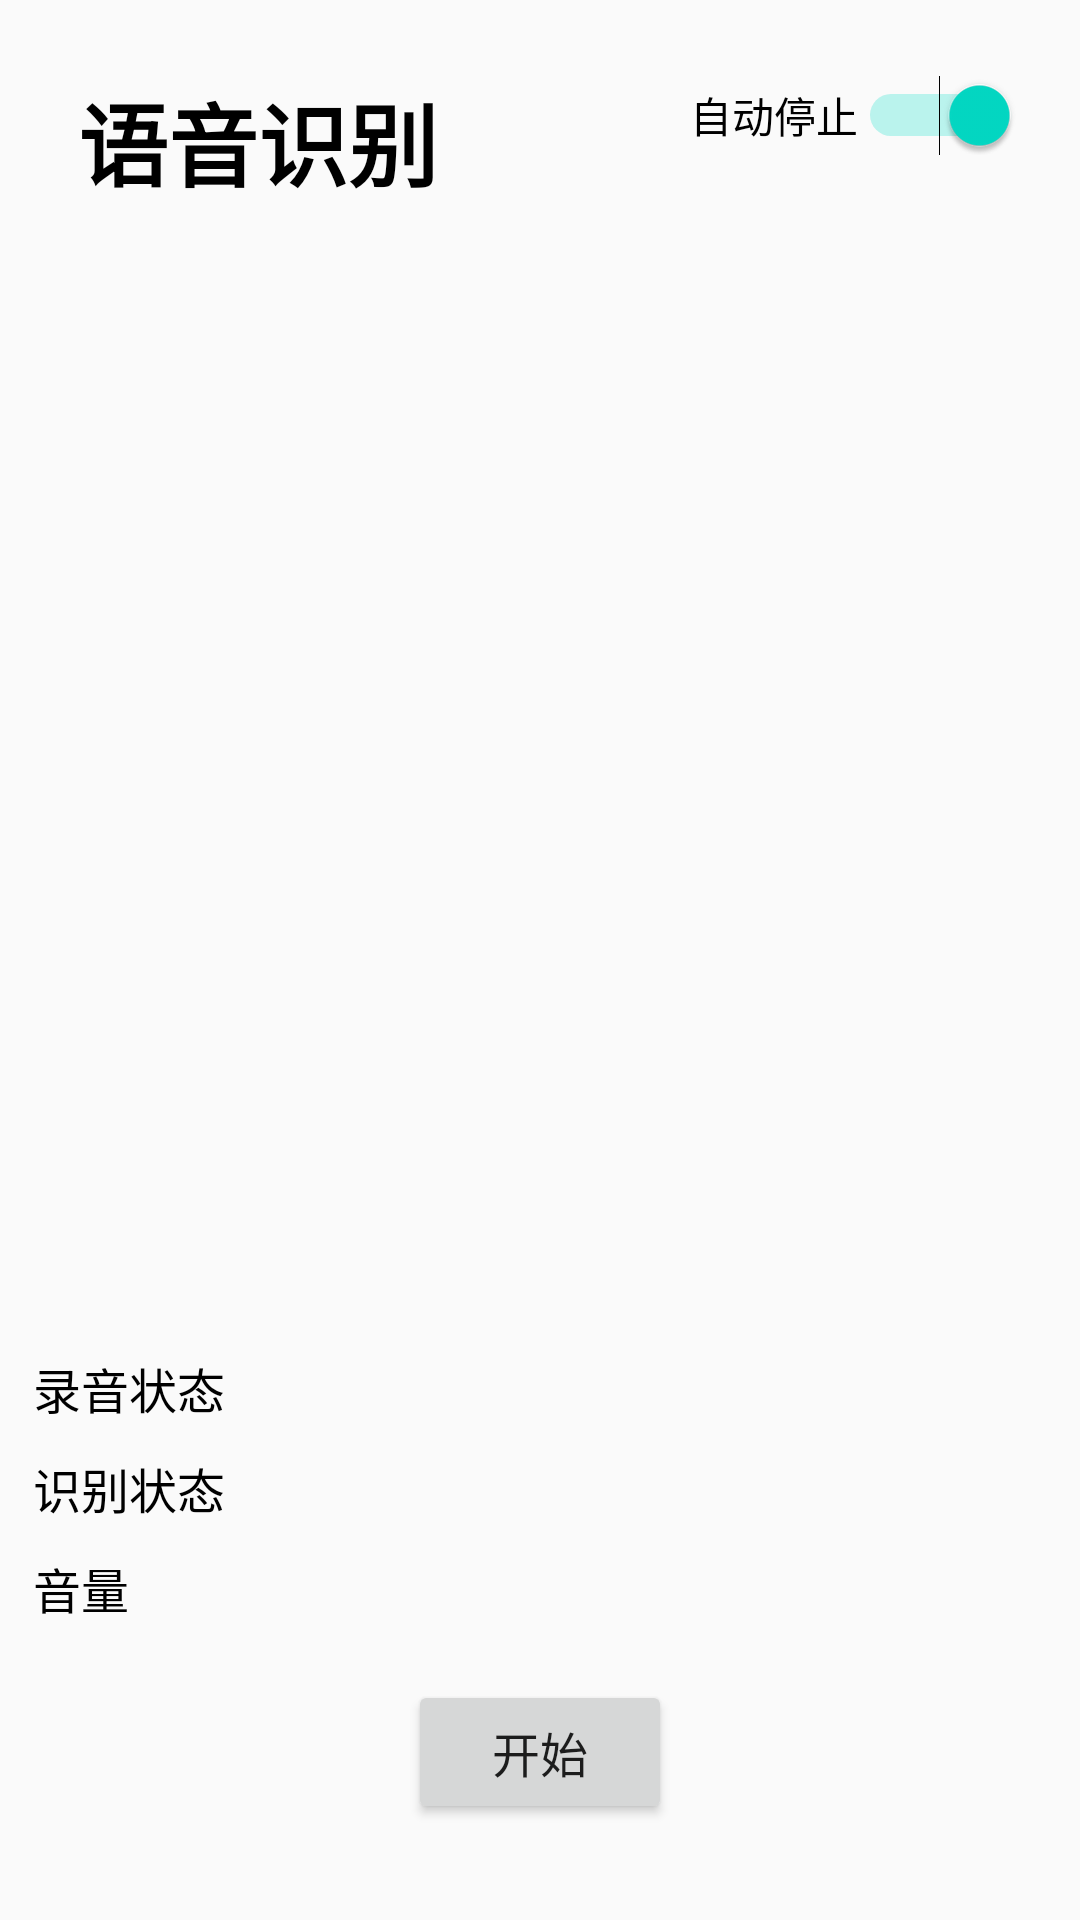

Android layout source for this screen:
<!-- AndroidManifest.xml: application theme AppTheme -->
<!-- res/layout/activity_speech_input.xml -->
<?xml version="1.0" encoding="utf-8"?>
<RelativeLayout xmlns:android="http://schemas.android.com/apk/res/android"
    xmlns:app="http://schemas.android.com/apk/res-auto"
    xmlns:tools="http://schemas.android.com/tools"
    android:layout_width="match_parent"
    android:layout_height="match_parent"
    tools:context="ai.olami.android.example.MainActivity"
    android:orientation="vertical">

    <TextView
        android:id="@+id/textView2"
        android:layout_width="match_parent"
        android:layout_height="wrap_content"
        android:layout_alignParentLeft="true"
        android:layout_alignParentStart="true"
        android:layout_alignParentTop="true"
        android:layout_marginLeft="26dp"
        android:layout_marginStart="26dp"
        android:layout_marginTop="25dp"
        android:text="@string/SpeechToText"
        android:textColor="#000"
        android:textSize="30sp"
        android:textStyle="bold" />

    <Button
        android:id="@+id/recordButton"
        android:layout_width="wrap_content"
        android:layout_height="wrap_content"
        android:layout_alignParentBottom="true"
        android:layout_centerHorizontal="true"
        android:layout_marginBottom="32dp"
        android:text="@string/recordButton_start"
        android:textAllCaps="false"
        android:textSize="16sp" />

    <Button
        android:id="@+id/cancelButton"
        android:layout_width="50dp"
        android:layout_height="wrap_content"
        android:layout_alignBaseline="@+id/recordButton"
        android:layout_alignBottom="@+id/recordButton"
        android:layout_toRightOf="@+id/recordButton"
        android:text="X"
        android:textAllCaps="false"
        android:textSize="16sp"
        android:visibility="invisible" />

    <TextView
        android:id="@+id/voiceVolume"
        android:layout_width="wrap_content"
        android:layout_height="wrap_content"
        android:layout_above="@+id/recordButton"
        android:layout_alignParentLeft="true"
        android:layout_alignParentStart="true"
        android:layout_marginBottom="19dp"
        android:layout_marginLeft="11dp"
        android:layout_marginStart="11dp"
        android:width="90dp"
        android:text="@string/Volume"
        android:textColor="#000"
        android:textSize="16sp" />

    <TextView
        android:id="@+id/voiceVolumeBar"
        android:layout_width="wrap_content"
        android:layout_height="wrap_content"
        android:layout_alignBottom="@+id/voiceVolume"
        android:layout_marginLeft="10dp"
        android:layout_marginStart="10dp"
        android:layout_toEndOf="@+id/voiceVolume"
        android:layout_toRightOf="@+id/voiceVolume"
        android:textColor="#000"
        android:textSize="12sp"
        tools:text="▌" />

    <TextView
        android:id="@+id/APIResponse"
        android:layout_width="wrap_content"
        android:layout_height="wrap_content"
        android:layout_alignLeft="@+id/STTText"
        android:layout_alignStart="@+id/STTText"
        android:layout_below="@+id/STTText"
        android:layout_marginTop="45dp"
        android:lineSpacingMultiplier="1.5"
        android:maxLines="7"
        android:textColor="#000"
        android:textSize="12sp" />

    <TextView
        android:id="@+id/STTText"
        android:layout_width="wrap_content"
        android:layout_height="wrap_content"
        android:layout_alignLeft="@+id/textView2"
        android:layout_alignStart="@+id/textView2"
        android:layout_below="@+id/textView2"
        android:layout_marginTop="31dp"
        android:lineSpacingMultiplier="1.5"
        android:singleLine="false"
        android:textColor="#000"
        android:textSize="20sp" />

    <TextView
        android:id="@+id/recognizeStatus"
        android:layout_width="wrap_content"
        android:layout_height="wrap_content"
        android:layout_above="@+id/voiceVolume"
        android:layout_alignLeft="@+id/voiceVolume"
        android:layout_alignStart="@+id/voiceVolume"
        android:layout_marginBottom="10dp"
        android:text="@string/RecognizeState"
        android:textColor="#000"
        android:textSize="16sp" />

    <TextView
        android:id="@+id/recordStatus"
        android:layout_width="wrap_content"
        android:layout_height="wrap_content"
        android:layout_above="@+id/recognizeStatus"
        android:layout_alignLeft="@+id/recognizeStatus"
        android:layout_alignStart="@+id/recognizeStatus"
        android:layout_marginBottom="10dp"
        android:text="@string/RecordState"
        android:textColor="#000"
        android:textSize="16sp" />

    <Switch
        android:id="@+id/autoStopSwitch"
        android:layout_width="wrap_content"
        android:layout_height="wrap_content"
        android:layout_alignParentEnd="true"
        android:layout_alignTop="@+id/textView2"
        android:layout_marginEnd="20dp"
        android:checked="true"
        android:text="@string/autoStop" />

</RelativeLayout>
<!-- resources referenced by this layout -->
<resources>
  <string name="RecognizeState">识别状态</string>
  <string name="RecordState">录音状态</string>
  <string name="SpeechToText">语音识别</string>
  <string name="Volume">音量</string>
  <string name="autoStop">自动停止</string>
  <string name="recordButton_start">开始</string>
  <style name="AppTheme" parent="Theme.AppCompat.Light.DarkActionBar">
          
          <item name="colorPrimary">@color/colorPrimary</item>
          <item name="colorPrimaryDark">@color/colorPrimaryDark</item>
          <item name="colorAccent">@color/colorAccent</item>
          <item name="windowActionBar">true</item>
          <item name="windowNoTitle">false</item>
      </style>
  <!-- not gathered from this repository: default colours our renderer supplied (Android Studio template values) -->
  <color name="colorPrimary">#FF6200EE</color>
  <color name="colorPrimaryDark">#FF3700B3</color>
  <color name="colorAccent">#FF03DAC5</color>
</resources>
